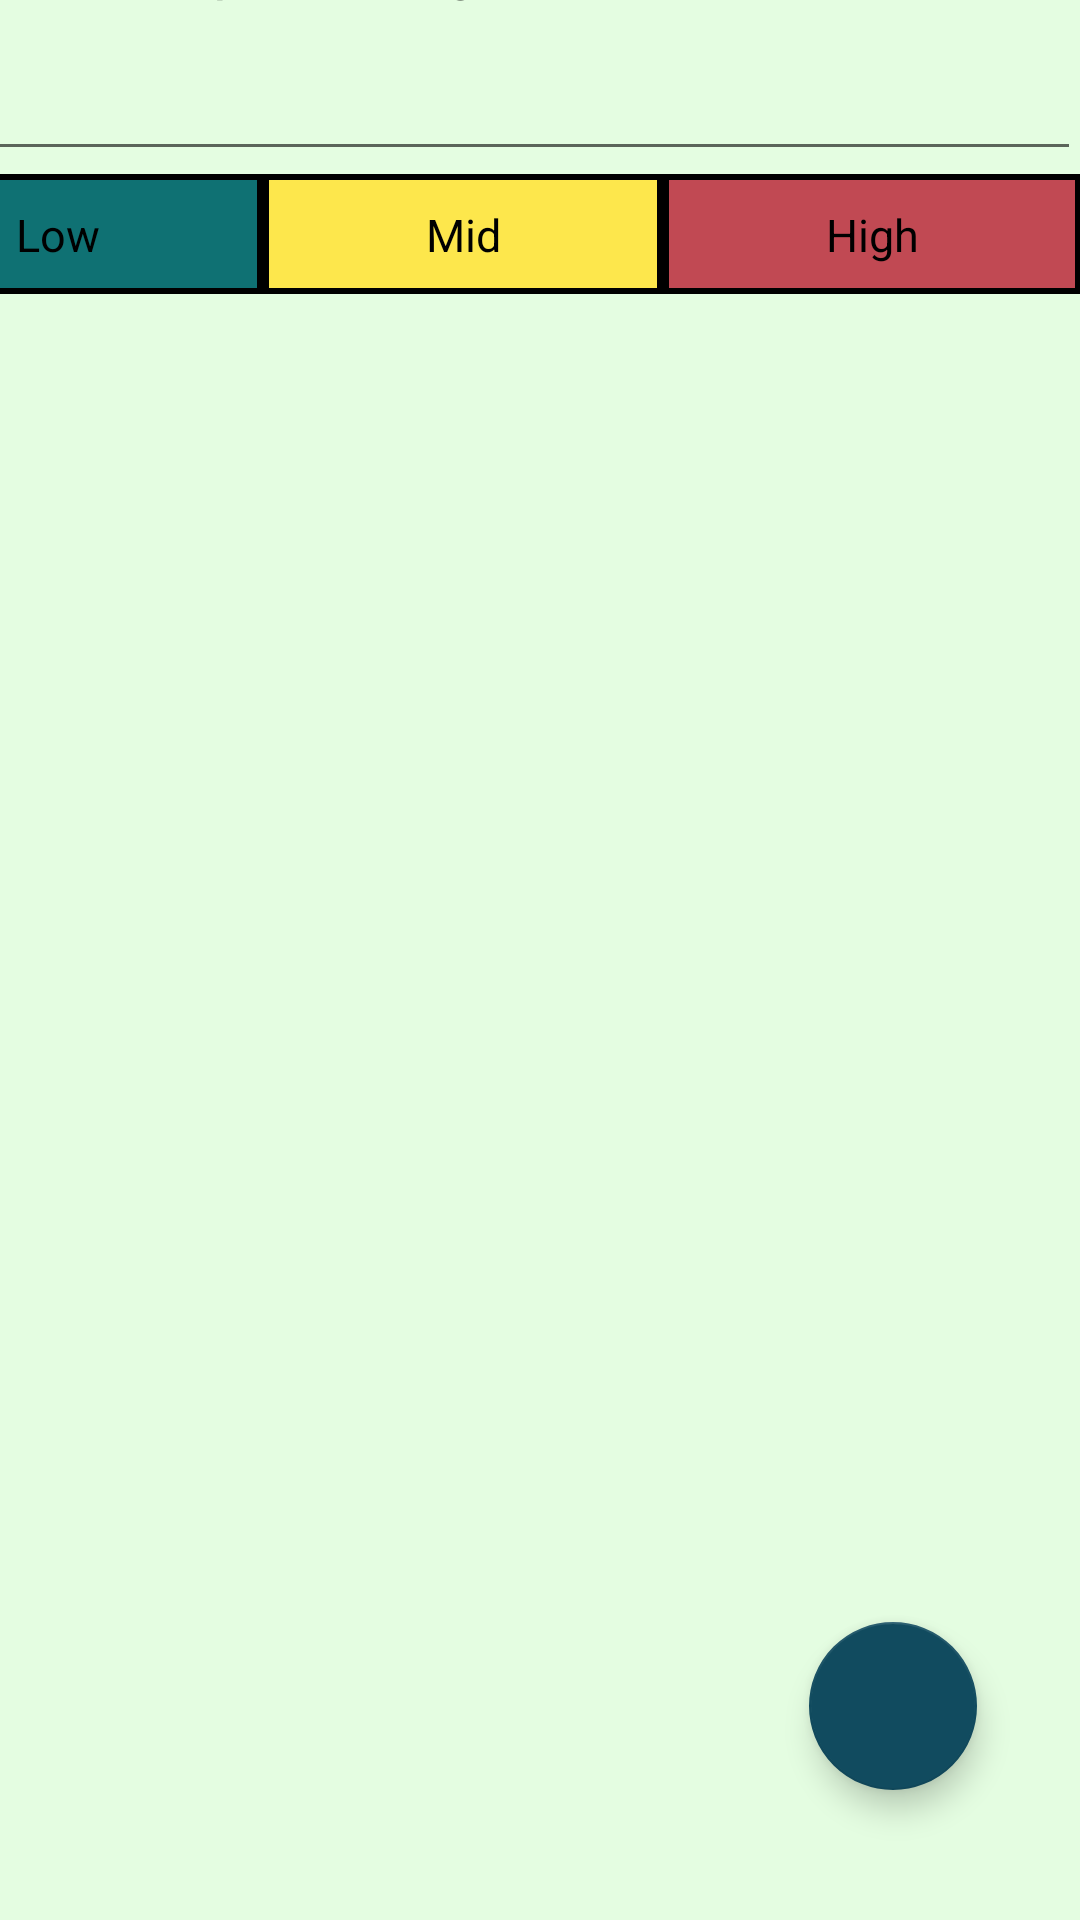

Reconstruct the res/layout file that produces this screen, plus the resources it refers to.
<!-- AndroidManifest.xml: application theme Theme.Dnevnjak -->
<!-- res/layout/fragment_planner.xml -->
<?xml version="1.0" encoding="utf-8"?>
<androidx.constraintlayout.widget.ConstraintLayout xmlns:android="http://schemas.android.com/apk/res/android"
    xmlns:app="http://schemas.android.com/apk/res-auto"
    xmlns:tools="http://schemas.android.com/tools"
    android:layout_width="match_parent"
    android:layout_height="match_parent"
    android:background="@color/nyanza"
    android:clickable="true"
    android:id="@+id/fragment_planner">

    <TextView
        android:id="@+id/monthDailyPlanTV"
        android:layout_width="150dp"
        android:layout_height="37dp"
        android:paddingVertical="5px"
        android:text="TextView"
        android:textAlignment="center"
        android:textColor="@color/black"
        android:textSize="60px"
        app:layout_constraintBottom_toTopOf="@id/showPastCheckBox"
        app:layout_constraintEnd_toEndOf="parent"
        app:layout_constraintHorizontal_bias="0.498"
        app:layout_constraintStart_toStartOf="parent"
        app:layout_constraintTop_toTopOf="parent"
        app:layout_constraintVertical_bias="1.0" />

    <CheckBox
        android:id="@+id/showPastCheckBox"
        android:layout_width="match_parent"
        android:layout_height="wrap_content"
        android:layout_marginBottom="628dp"
        android:buttonTint="@color/black"
        android:layoutDirection="rtl"
        android:paddingLeft="50px"
        android:text="Show past obligations"
        android:textSize="60px"
        app:layout_constraintBottom_toBottomOf="parent"
        app:layout_constraintEnd_toEndOf="parent"
        app:layout_constraintHorizontal_bias="1.0"
        app:layout_constraintStart_toStartOf="parent" />

    <LinearLayout
        android:id="@+id/linearLayout"
        android:layout_width="409dp"
        android:layout_height="40dp"
        android:orientation="horizontal"
        app:layout_constraintBottom_toBottomOf="parent"
        app:layout_constraintEnd_toEndOf="parent"
        app:layout_constraintHorizontal_bias="1.0"
        app:layout_constraintStart_toStartOf="parent"
        app:layout_constraintTop_toBottomOf="@+id/showPastCheckBox"
        app:layout_constraintVertical_bias="0.078">

        <TextView
            android:id="@+id/lowTV"
            android:layout_width="wrap_content"
            android:layout_height="match_parent"
            android:layout_weight="1"
            android:background="@drawable/calendar_low_day_box"
            android:paddingVertical="10dp"
            android:text="@string/lowBtn"
            android:textAlignment="center"
            android:textColor="@color/black"
            android:textSize="45px" />

        <TextView
            android:id="@+id/midTV"
            android:layout_width="wrap_content"
            android:layout_height="match_parent"
            android:layout_weight="1"
            android:background="@drawable/calendar_mid_day_box"
            android:paddingVertical="10dp"
            android:text="@string/midBtn"
            android:textAlignment="center"
            android:textColor="@color/black"
            android:textSize="45px" />

        <TextView
            android:id="@+id/highTV"
            android:layout_width="wrap_content"
            android:layout_height="match_parent"
            android:layout_weight="1"
            android:background="@drawable/calendar_high_day_box"
            android:paddingVertical="10dp"
            android:text="@string/highBtn"
            android:textAlignment="center"
            android:textColor="@color/black"
            android:textSize="45px" />

    </LinearLayout>

    <EditText
        android:layout_width="409dp"
        android:layout_height="44dp"
        android:layout_marginTop="1dp"
        android:layout_marginBottom="1dp"
        android:id="@+id/obligationSearchET"
        app:layout_constraintBottom_toTopOf="@+id/linearLayout"
        app:layout_constraintEnd_toEndOf="parent"
        app:layout_constraintTop_toBottomOf="@+id/showPastCheckBox" />

    <androidx.recyclerview.widget.RecyclerView
        android:id="@+id/recyclerDailyPlan"
        android:layout_width="409dp"
        android:layout_height="540dp"
        android:layout_marginTop="1dp"
        app:layout_constraintBottom_toBottomOf="parent"
        app:layout_constraintStart_toStartOf="parent"
        app:layout_constraintTop_toBottomOf="@+id/linearLayout" />

    <com.google.android.material.floatingactionbutton.FloatingActionButton
        android:id="@+id/floatingActionButton"
        android:layout_width="wrap_content"
        android:layout_height="wrap_content"
        android:clickable="true"
        app:layout_constraintBottom_toBottomOf="parent"
        app:layout_constraintEnd_toEndOf="parent"
        app:layout_constraintHorizontal_bias="0.887"
        app:layout_constraintStart_toStartOf="parent"
        app:layout_constraintTop_toBottomOf="@+id/linearLayout"
        app:layout_constraintVertical_bias="0.911"
        app:srcCompat="@drawable/baseline_add_circle_24"
        tools:ignore="MissingConstraints" />


</androidx.constraintlayout.widget.ConstraintLayout>
<!-- resources referenced by this layout -->
<resources>
  <color name="black">#FF000000</color>
  <color name="nyanza">#E4FDE1</color>
  <!-- drawable calendar_high_day_box (drawable) -->
  <?xml version="1.0" encoding="utf-8"?>
  <selector xmlns:android="http://schemas.android.com/apk/res/android">
      <item>
          <shape android:shape="rectangle">
              <solid android:color="@color/calendarHigh"/>
              <stroke android:width="2dp" android:color="@color/black"/>
          </shape>
      </item>
  </selector>
  <!-- drawable calendar_low_day_box (drawable) -->
  <?xml version="1.0" encoding="utf-8"?>
  <selector xmlns:android="http://schemas.android.com/apk/res/android">
      <item>
          <shape android:shape="rectangle">
              <solid android:color="@color/calendarLow"/>
              <stroke android:width="2dp" android:color="@color/black"/>
          </shape>
      </item>
  </selector>
  <!-- drawable calendar_mid_day_box (drawable) -->
  <?xml version="1.0" encoding="utf-8"?>
  <selector xmlns:android="http://schemas.android.com/apk/res/android">
      <item>
          <shape android:shape="rectangle">
              <solid android:color="@color/calendarMid"/>
              <stroke android:width="2dp" android:color="@color/black"/>
          </shape>
      </item>
  </selector>
  <string name="highBtn">High</string>
  <string name="lowBtn">Low</string>
  <string name="midBtn">Mid</string>
  <style name="Theme.Dnevnjak" parent="Theme.MaterialComponents.DayNight.DarkActionBar">
          
          <item name="colorPrimary">@color/moonstone</item>
          <item name="colorPrimaryVariant">@color/violet</item>
          <item name="colorOnPrimary">@color/violet</item>
          
          <item name="colorSecondary">@color/midgreen</item>
          <item name="colorSecondaryVariant">@color/violet</item>
          <item name="colorOnSecondary">@color/black</item>
          
          <item name="android:statusBarColor">?attr/colorPrimary</item>
          
      </style>
  <color name="calendarHigh">#C14953</color>
  <color name="calendarLow">#0F7173</color>
  <color name="calendarMid">#FDE74C</color>
  <color name="moonstone">#63B0CD</color>
  <color name="violet">#1F2041</color>
  <color name="midgreen">#114B5F</color>
</resources>
